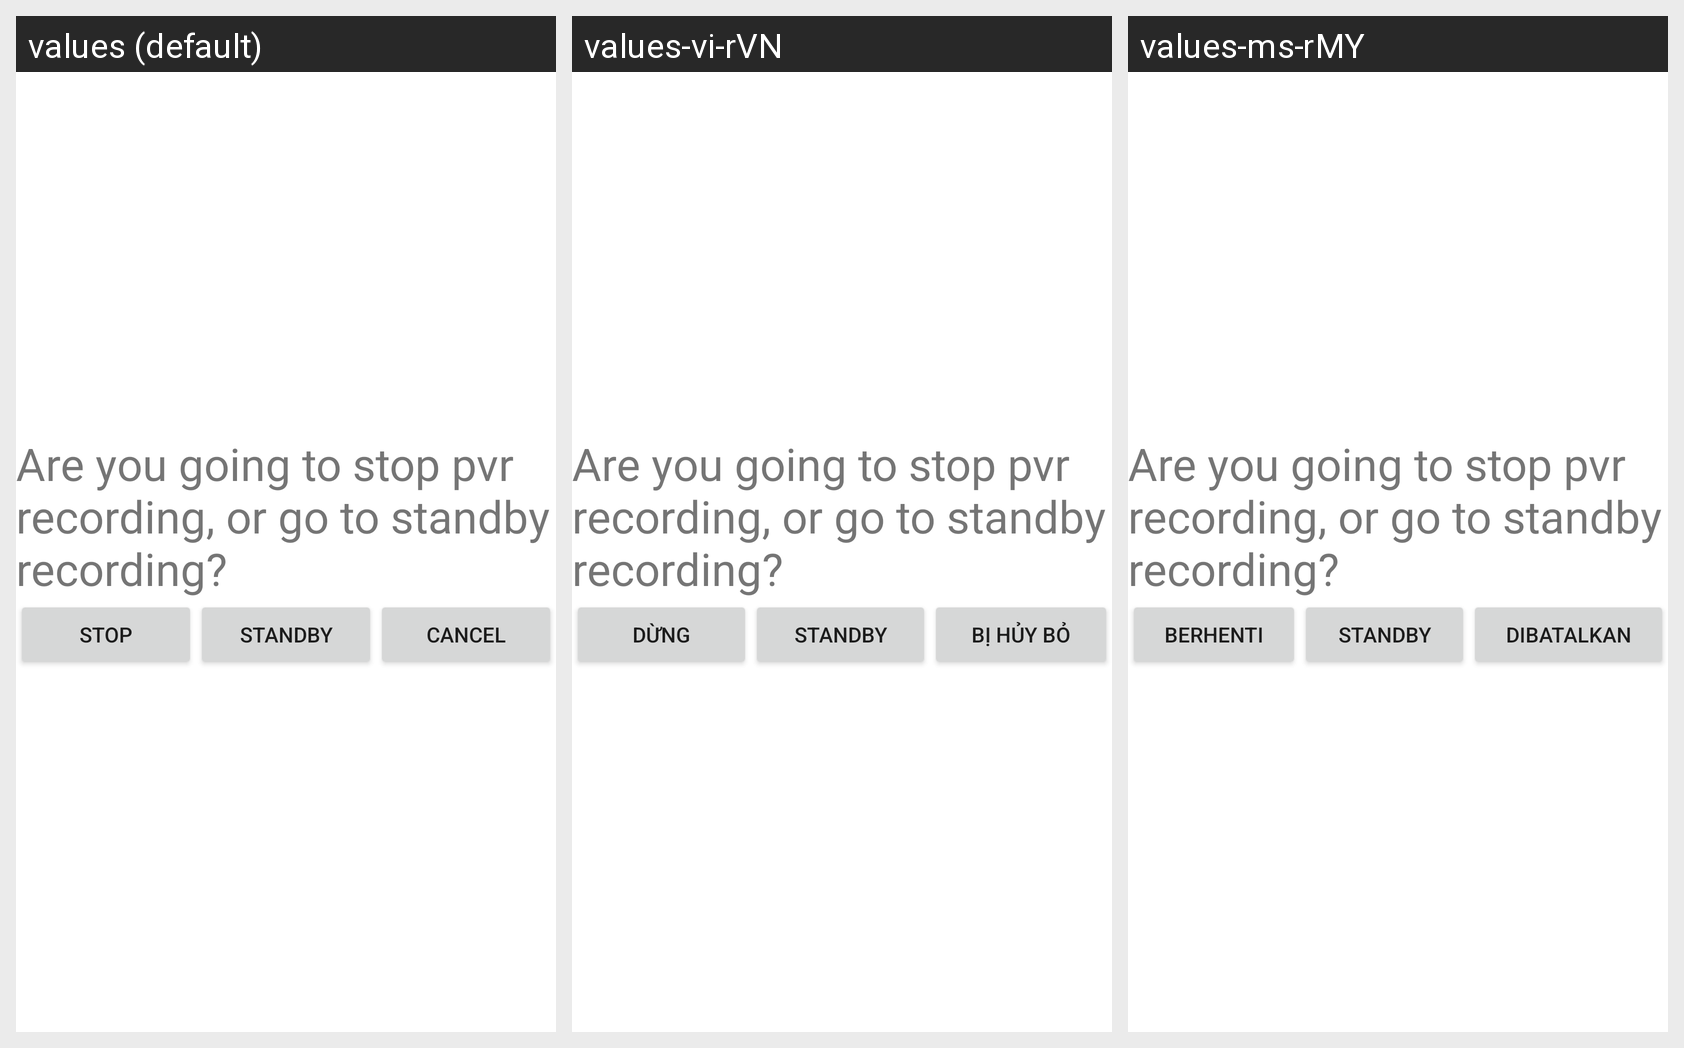

The same Android screen rendered under several of its app's locales, left to right. List the strings drawn on it with the default value and each locale's translation.
Android screen res/layout/tip.xml rendered under 3 locales, left to right: values (default), values-vi-rVN, values-ms-rMY. Device: Nexus 5 (rendered at 1080×1920; each locale shown at half size, 540×960, under a caption strip naming it); theme Theme.MaterialComponents.DayNight.NoActionBar.
Other locales in the repository, not shown: values-ar-rEG, values-be-rBY, values-en, values-ja-rJP, values-km-rMM, values-lo-rLA, values-ru-rRU, values-th-rTH, values-uk-rUA.
Strings drawn on this screen, with the default value and each locale's value (text and hints the layout hard-codes, and strings that could not be matched under every locale, appear in the picture but are not listed):

str_pvr_tip
  values: Are you going to stop pvr recording, or go to standby recording?
  values-vi-rVN: Are you going to stop pvr recording, or go to standby recording?  [not translated; the default value is used]
  values-ms-rMY: Are you going to stop pvr recording, or go to standby recording?  [not translated; the default value is used]

str_player_stop
  values: Stop
  values-vi-rVN: Dừng
  values-ms-rMY: berhenti

str_pvr_is_standby
  values: Standby
  values-vi-rVN: Standby  [not translated; the default value is used]
  values-ms-rMY: Standby  [not translated; the default value is used]

str_root_alert_dialog_cancel
  values: Cancel
  values-vi-rVN: Bị hủy bỏ
  values-ms-rMY: dibatalkan
